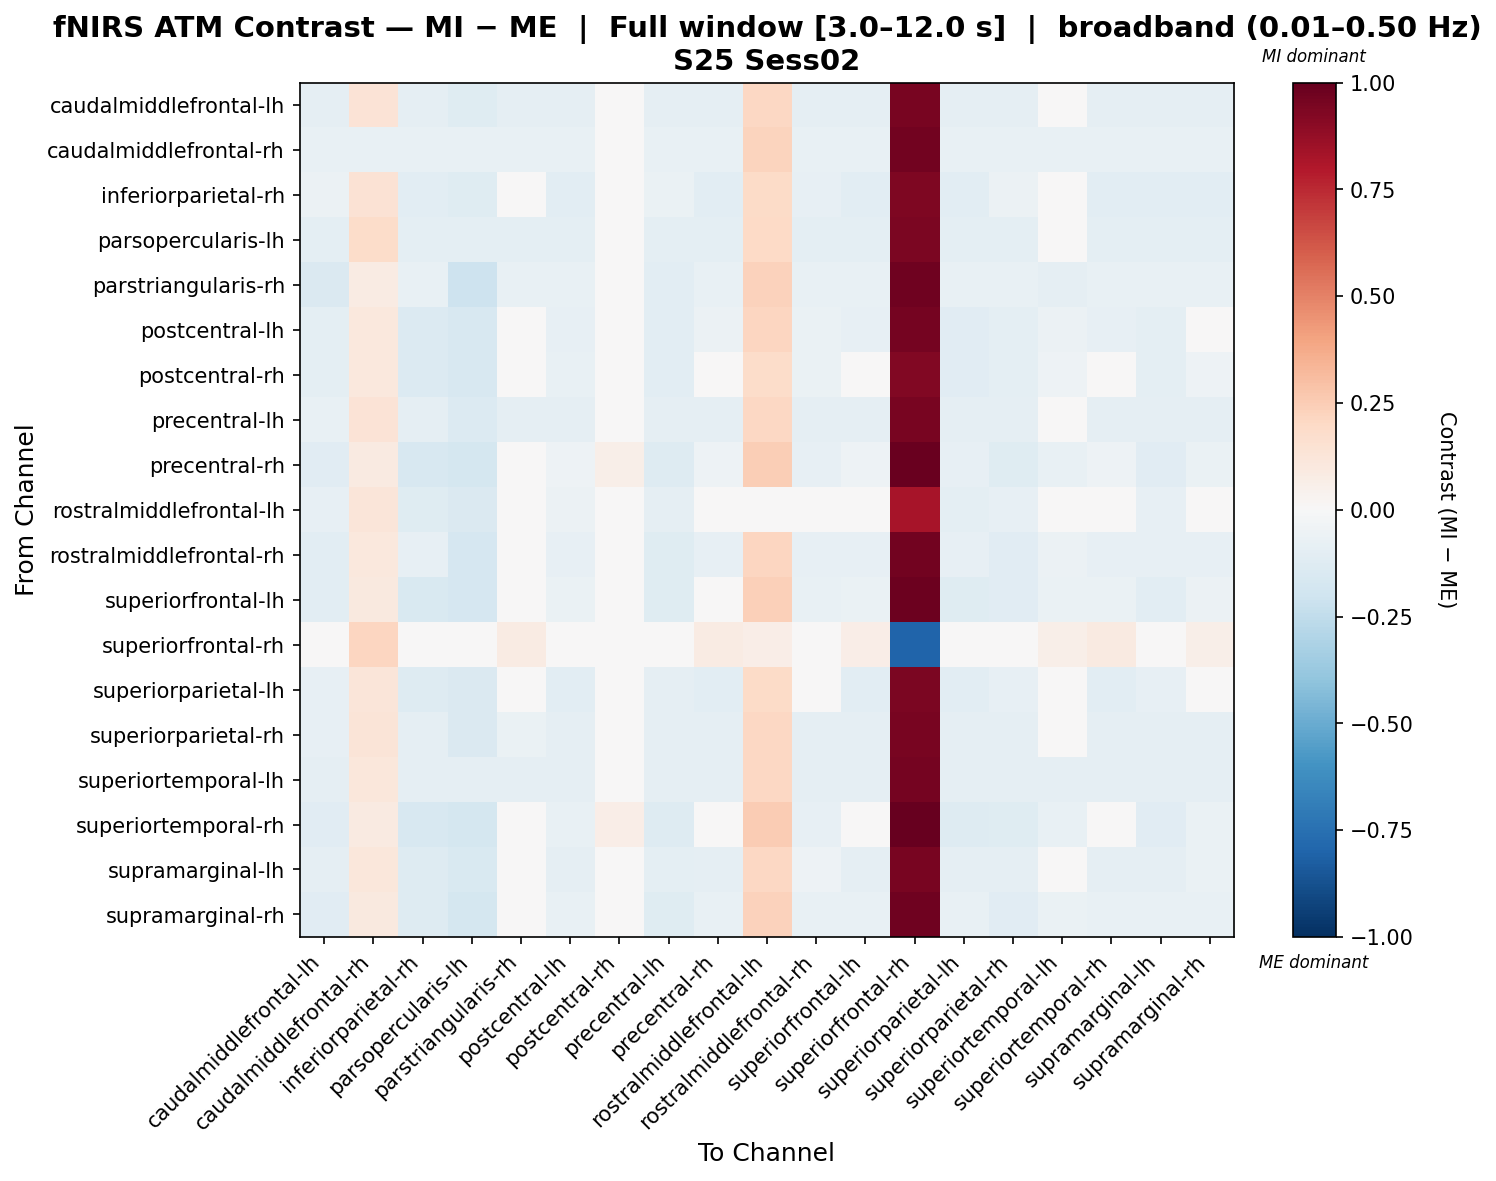

Data behind this chart, as committed beside it:
, caudalmiddlefrontal-lh, caudalmiddlefrontal-rh, inferiorparietal-rh, parsopercularis-lh, parstriangularis-rh, postcentral-lh, postcentral-rh, precentral-lh, precentral-rh, rostralmiddlefrontal-lh, rostralmiddlefrontal-rh, superiorfrontal-lh, superiorfrontal-rh, superiorparietal-lh, superiorparietal-rh, superiortemporal-lh, superiortemporal-rh, supramarginal-lh, supramarginal-rh
caudalmiddlefrontal-lh, -0.08917, 0.1343, -0.08917, -0.1223, -0.08917, -0.08917, 0.0224, -0.08917, -0.08917, 0.2084, -0.08917, -0.08917, 0.9522, -0.08917, -0.08917, -0.03572, -0.08917, -0.08917, -0.08917
caudalmiddlefrontal-rh, -0.07634, -0.07634, -0.07634, -0.07634, -0.07634, -0.07634, 0.03523, -0.07634, -0.07634, 0.2212, -0.07634, -0.07634, 0.965, -0.07634, -0.07634, -0.07634, -0.07634, -0.07634, -0.07634
inferiorparietal-rh, -0.05846, 0.1431, -0.1069, -0.1219, -0.01112, -0.1069, 0.004664, -0.06681, -0.1069, 0.1906, -0.08296, -0.1069, 0.9344, -0.1069, -0.05901, -0.01726, -0.1069, -0.1069, -0.1069
parsopercularis-lh, -0.09738, 0.186, -0.09738, -0.09738, -0.09738, -0.09738, 0.01419, -0.09738, -0.09738, 0.2001, -0.09738, -0.09738, 0.9439, -0.09738, -0.09738, 0.01908, -0.09738, -0.09738, -0.09738
parstriangularis-rh, -0.1412, 0.07941, -0.07075, -0.2047, -0.07075, -0.07075, 0.04082, -0.1025, -0.07075, 0.2268, -0.07075, -0.07075, 0.9706, -0.07075, -0.07075, -0.0909, -0.07075, -0.07075, -0.07075
postcentral-lh, -0.09873, 0.1042, -0.1406, -0.1598, -0.02349, -0.08166, 0.02991, -0.1079, -0.05824, 0.2159, -0.06323, -0.08166, 0.9597, -0.1122, -0.1008, -0.05476, -0.08166, -0.09586, -0.04903
postcentral-rh, -0.09835, 0.1017, -0.1398, -0.1578, -0.02524, -0.07603, -0.03165, -0.1076, -0.03019, 0.1846, -0.06427, -0.04629, 0.9225, -0.1126, -0.1008, -0.05438, -0.01655, -0.09648, -0.05063
precentral-lh, -0.07299, 0.1361, -0.08976, -0.1378, -0.08976, -0.08976, 0.02181, -0.08976, -0.08976, 0.2078, -0.08976, -0.08976, 0.9516, -0.08976, -0.08976, -0.02932, -0.08976, -0.08976, -0.08976
precentral-rh, -0.1165, 0.09048, -0.1596, -0.1775, -0.04163, -0.05421, 0.05736, -0.1263, -0.05421, 0.2433, -0.0819, -0.05421, 0.9871, -0.08473, -0.1193, -0.07059, -0.05421, -0.1152, -0.06806
rostralmiddlefrontal-lh, -0.08122, 0.1204, -0.1231, -0.141, -0.007714, -0.05895, -0.03413, -0.0906, -0.01281, 0.006855, -0.04701, -0.02904, 0.8265, -0.0957, -0.08376, -0.03682, 0.0008737, -0.07947, -0.03333
rostralmiddlefrontal-rh, -0.1083, 0.103, -0.07935, -0.1712, -0.03088, -0.07935, 0.03222, -0.118, -0.07935, 0.2182, -0.07935, -0.07935, 0.962, -0.07935, -0.1108, -0.06197, -0.07935, -0.07935, -0.07935
superiorfrontal-lh, -0.1093, 0.09512, -0.1517, -0.1701, -0.03463, -0.06312, 0.04845, -0.1188, -0.0397, 0.2344, -0.07451, -0.06312, 0.9782, -0.1239, -0.1118, -0.06437, -0.06312, -0.1074, -0.06058
superiorfrontal-rh, 0.01253, 0.2124, -0.02908, -0.04642, 0.08486, 0.03383, 0.04572, 0.00312, 0.07941, 0.06455, 0.04597, 0.06331, -0.8005, -0.002328, 0.009808, 0.05687, 0.09278, 0.01377, 0.05935
superiorparietal-lh, -0.08398, 0.1175, -0.1252, -0.1456, -0.007705, -0.1032, 0.00833, -0.09284, -0.1032, 0.1943, -0.04738, -0.1032, 0.9381, -0.1032, -0.08552, -0.04123, -0.1032, -0.07974, -0.03274
superiorparietal-rh, -0.08036, 0.1282, -0.08946, -0.1445, -0.06506, -0.08946, 0.02211, -0.08946, -0.08946, 0.2081, -0.08946, -0.08946, 0.9519, -0.08946, -0.08946, -0.03634, -0.08946, -0.08946, -0.08946
superiortemporal-lh, -0.08687, 0.1133, -0.08687, -0.08687, -0.08687, -0.08687, 0.0247, -0.08687, -0.08687, 0.2106, -0.08687, -0.08687, 0.9545, -0.08687, -0.08687, -0.08687, -0.08687, -0.08687, -0.08687
superiortemporal-rh, -0.1168, 0.08871, -0.1596, -0.1774, -0.04253, -0.07161, 0.07024, -0.1265, -0.04819, 0.2562, -0.0825, -0.04133, 1.0, -0.1322, -0.1196, -0.07118, -0.04133, -0.1156, -0.06878
supramarginal-lh, -0.08871, 0.1152, -0.1305, -0.1508, -0.01202, -0.09218, 0.01939, -0.09777, -0.09218, 0.2053, -0.0521, -0.09218, 0.9491, -0.09218, -0.09045, -0.04516, -0.09218, -0.09218, -0.06848
supramarginal-rh, -0.1131, 0.09642, -0.1326, -0.1751, -0.03686, -0.0706, 0.04097, -0.1229, -0.0706, 0.2269, -0.07768, -0.0706, 0.9707, -0.0706, -0.1158, -0.06684, -0.0706, -0.0706, -0.0706
